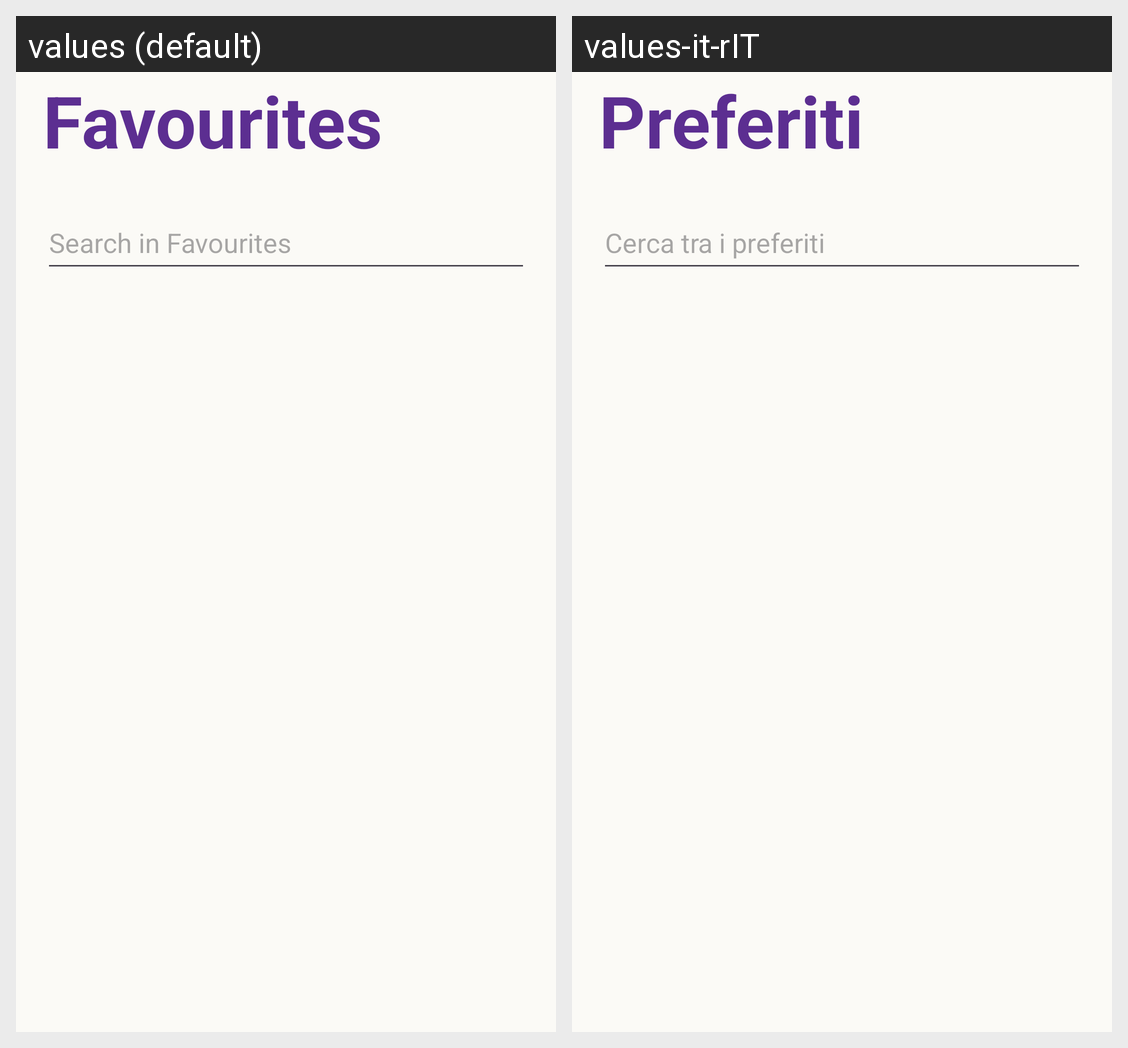

Strings drawn on this Android screen and how each of the app's shown locales translates them:
Android screen res/layout/fragment_prefs.xml rendered under 2 locales, left to right: values (default), values-it-rIT. Device: Nexus 5 (rendered at 1080×1920; each locale shown at half size, 540×960, under a caption strip naming it); theme Theme.LangSupport.
Strings drawn on this screen, with the default value and each locale's value (text and hints the layout hard-codes, and strings that could not be matched under every locale, appear in the picture but are not listed):

favourites
  values: Favourites
  values-it-rIT: Preferiti

search_in_favourites
  values: Search in Favourites
  values-it-rIT: Cerca tra i preferiti
